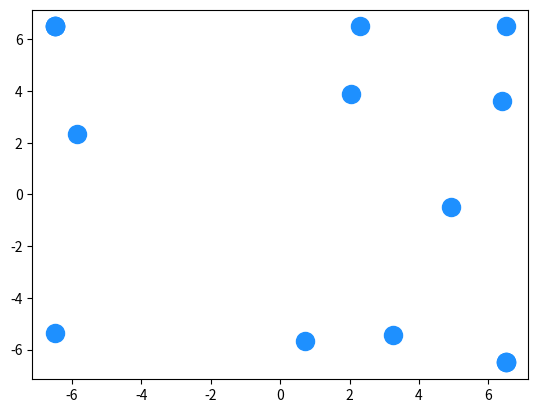

Here is the Python script that generated this plot:
# from pyoptsparse import Optimization, SNOPT, pyOpt_solution, NSGA2
import numpy as np
# from scipy.optimize import fsolve
import matplotlib.pyplot as plt
# from non_openmdao_floris import AEP_obj
# from statistics import *
# from position_constraints import SpacingConstraint, circularBoundary
# from FLORISSE3D.setupOptimization import amaliaRose
#
#
# def obj_func(xdict):
#     global rotorDiameter
#     global turbineZ
#     global ratedPower
#     global windDirections
#     global windSpeeds
#     global windFrequencies
#     global shearExp
#     global minSpacing
#     global circle_radius
#
#     turbineX = xdict['xvars']
#     turbineY = xdict['yvars']
#
#     funcs = {}
#
#     mean, var = mean_variance_rect(turbineX, turbineY, turbineZ, rotorDiameter, ratedPower, windDirections, windSpeeds, windFrequencies, shearExp)
#     funcs['mean'] = -mean/1.E4
#     funcs['var'] = var/1.E8
#
#     funcs['sep'] = SpacingConstraint(turbineX, turbineY, rotorDiameter, minSpacing=minSpacing)/1.E5
#     # funcs['bound'] = circularBoundary(turbineX, turbineY, circle_radius)/100.
#
#     fail = False
#
#     return funcs, fail
#
#
# ## Main
# if __name__ == "__main__":
#
#     global rotorDiameter
#     global turbineZ
#     global ratedPower
#     global windDirections
#     global windSpeeds
#     global windFrequencies
#     global shearExp
#     global minSpacing
#     global circle_radius
#
#     """grid setup"""
#
#     # nRows = 4
#     # nTurbines = nRows**2
#     # loc_array = np.arange(nRows)/2.
#     # loc_array = loc_array - max(loc_array)/2.
#     # turbineX = np.zeros(nTurbines)
#     # turbineY = np.zeros(nTurbines)
#     # for i in range(nRows):
#     #     turbineX[i*nRows:nRows*(i+1)] = loc_array[i]
#     #     for j in range(nRows):
#     #         turbineY[i*nRows+j] = loc_array[j]
#
#     # size = 4 # number of processors (and number of wind directions to run)
#
#     rotor_diameter = 100.  # (m)
#
#     turbineX = np.array([0.,0.,0.,0.,500.,500.,500.,500.,1000.,1000.,1000.,1000.,1500.,1500.,1500.,1500.])#*0.6
#     turbineY = np.array([0.,500.,1000.,1500.,0.,500.,1000.,1500.,0.,500.,1000.,1500.,0.,500.,1000.,1500.])#*0.6
#
#     # turbineX = turbineX * 1000.
#     # turbineY = turbineY * 1000.
#
#     nTurbines = len(turbineX)
#     plt.figure(1)
#     plt.plot(turbineX, turbineY, 'o', color='sandybrown', markersize=13, label='initial')
#     plt.xlabel('x')
#     plt.ylabel('y')
#
#     """ single run """
#
#     turbineZ = np.ones(nTurbines)*100.
#     rotorDiameter = np.ones(nTurbines)*rotor_diameter
#     ratedPower = np.ones(nTurbines)*3500.
#     windDirections, windFrequencies, windSpeeds = amaliaRose(100)
#
#     shearExp = 0.15
#     minSpacing = 2.0
#     # circle_radius = (abs(loc_array[0]))*np.sqrt(2)
#
#     input = {'xvars':turbineX*1000.,'yvars':turbineY*1000.}
#     funcs,_ = obj_func(input)
#     print 'mean start: ', -funcs['mean']
#     print 'var: ', funcs['var']
#
#
#     """Optimization"""
#     optProb = Optimization('Wind_Farm_mean', obj_func)
#     optProb.addObj('mean')
#
#     optProb.addVarGroup('xvars', nTurbines, 'c', lower=min(turbineX), upper=max(turbineX), value=turbineX)
#     optProb.addVarGroup('yvars', nTurbines, 'c', lower=min(turbineY), upper=max(turbineY), value=turbineY)
#
#     num_cons_sep = (nTurbines-1)*nTurbines/2
#     optProb.addConGroup('sep', num_cons_sep, lower=0., upper=None)
#     # optProb.addConGroup('bound', nTurbines, lower=0., upper=None)
#     optProb.addConGroup('var', 1, lower=None, upper=0.2)
#
#     opt = NSGA2()
#     opt.setOption('maxGen', 200)
#     opt.setOption('PopSize', 15*(5*nTurbines))
#     opt.setOption('pMut_real', 0.01)
#     opt.setOption('pCross_real', 1.0)
#
#     opt = SNOPT()
#     opt.setOption('Scale option',0)
#     opt.setOption('Iterations limit',1000000)
#
#     opt.setOption('Print file','Print_single_run_test.out')
#     opt.setOption('Summary file','Summary_single_run_test.out')
#     opt.setOption('Verify level', 3)
#
#
#     res = opt(optProb)#, sens=None)
#
#     xf = res.xStar['xvars']
#     yf = res.xStar['yvars']
#
#     input = {'xvars':xf,'yvars':yf}
#     funcs,_ = obj_func(input)
#     mean =  -funcs['mean']
#     var =  funcs['var']
#
#     print 'obj', funcs
#     print 'result', res
#     print 'x', xf
#     print 'y', yf
#
#     plt.plot(xf, yf, 'o', color = 'dodgerblue', markersize=13, label='optimized')
#     plt.legend()
#     #
#     plt.show()

    # for i in range(nTurbines):
    #     circ_start = plt.Circle((turbineX[i]*1000.,turbineY[i]*1000.), rotorDiameter[i]/2., linestyle='dashed',facecolor="none",edgecolor="black")
    #     circ_opt = plt.Circle((xf[i]*1.,yf[i]*1.), rotorDiameter[i]/2.,facecolor="red",edgecolor="red",alpha=0.2)
    #     plt.gca().add_patch(circ_start)
    #     plt.gca().add_patch(circ_opt)
    # circ_outer = plt.Circle((0,0), circle_radius, linestyle='dashed',facecolor='none',label='Boundaries')
    # plt.gca().add_patch(circ_outer)
    # plt.axis('equal')
    # plt.show()



    #     """random setup"""

    # circle_radius = (abs(loc_array[0])*1000.)*np.sqrt(2)
    #
    # index_num = 10
    # mean_values = np.zeros(index_num)
    # var_values = np.zeros(index_num)
    # x_values = np.zeros((index_num,nTurbines))
    # y_values = np.zeros((index_num,nTurbines))
    #
    # indices = np.arange(index_num)
    #
    # for index in range(index_num):
    #
    #     rotor_diameter = 100.
    #     turbineX = np.array([])
    #     turbineY = np.array([])
    #     for i in range(nTurbines):
    #         good=False
    #         while good==False:
    #             x = float(np.random.rand(1)*900.)
    #             y = float(np.random.rand(1)*900.)
    #             good_sum = 0
    #             for j in range(len(turbineX)):
    #                 dist = 0.
    #                 dist = np.sqrt((turbineX[j]-x)**2+(turbineY[j]-y)**2)
    #                 if dist > rotor_diameter:
    #                     good_sum += 1
    #             if good_sum == len(turbineX):
    #                 turbineX = np.append(turbineX,x)
    #                 turbineY = np.append(turbineY,y)
    #                 good=True
    #             else:
    #                 print 'BAD'
    #
    #     turbineZ = np.ones(nTurbines)*100.
    #     rotorDiameter = np.ones(nTurbines)*100.
    #     ratedPower = np.ones(nTurbines)*3500.
    #     # windSpeeds = np.array([8.,5.,10.,14.])
    #     # nDirections = len(windSpeeds)
    #     # windDirections = np.linspace(0.,360.-360./float(nDirections),nDirections)
    #     # windFrequencies = np.array([0.1,0.2,0.3,0.4])
    #     # windFrequencies = windFrequencies/sum(windFrequencies)
    #     #
    #     # windSpeeds = np.array([10.])
    #     # windDirections = np.array([0.])
    #     # windFrequencies = np.array([1.])
    #     windDirections, windFrequencies, windSpeeds = amaliaRose(100)
    #
    #     shearExp = 0.15
    #     minSpacing = 2.0
    #
    #     input = {'xvars':turbineX*1000.,'yvars':turbineY*1000.}
    #     funcs,_ = obj_func(input)
    #     print 'mean start: ', -funcs['mean']
    #     print 'var: ', funcs['var']
    #     # print funcs['sep']
    #     # print funcs['bound']
    #
    #     """Optimization"""
    #     optProb = Optimization('Wind_Farm_mean', obj_func)
    #     optProb.addObj('mean')
    #
    #     optProb.addVarGroup('xvars', nTurbines, 'c', lower=None, upper=None, value=turbineX)
    #     optProb.addVarGroup('yvars', nTurbines, 'c', lower=None, upper=None, value=turbineY)
    #
    #     num_cons_sep = (nTurbines-1)*nTurbines/2
    #     optProb.addConGroup('sep', num_cons_sep, lower=0., upper=None)
    #     optProb.addConGroup('bound', nTurbines, lower=0., upper=None)
    #     optProb.addConGroup('var', 1, lower=None, upper=0.2)
    #
    #     # opt = NSGA2()
    #     # opt.setOption('maxGen', 200)
    #     # opt.setOption('PopSize', 15*(2*nturb+nrpm))
    #     # opt.setOption('pMut_real', 0.01)
    #     # opt.setOption('pCross_real', 1.0)
    #     opt = SNOPT()
    #     opt.setOption('Scale option',0)
    #     opt.setOption('Iterations limit',1000000)
    #
    #     opt.setOption('Print file','Print.out')
    #     opt.setOption('Summary file','Summary%s.out'%(index))
    #
    #     res = opt(optProb)#, sens=None)
    #
    #     xf = res.xStar['xvars']
    #     yf = res.xStar['yvars']
    #
    #     input = {'xvars':xf,'yvars':yf}
    #     funcs,_ = obj_func(input)
    #     mean =  -funcs['mean']
    #     var =  funcs['var']
    #
    #     mean_values[index] = mean
    #     var_values[index] = var
    #     x_values[index] = xf
    #     y_values[index] = yf
    #
    #     # for i in range(nTurbines):
    #     #     circ_start = plt.Circle((turbineX[i]*1000.,turbineY[i]*1000.), rotorDiameter[i]/2., linestyle='dashed',facecolor="none",edgecolor="black")
    #     #     circ_opt = plt.Circle((xf[i]*1.,yf[i]*1.), rotorDiameter[i]/2.,facecolor="red",edgecolor="red",alpha=0.2)
    #     #     plt.gca().add_patch(circ_start)
    #     #     plt.gca().add_patch(circ_opt)
    #     # circ_outer = plt.Circle((0,0), circle_radius, linestyle='dashed',facecolor='none',label='Boundaries')
    #     # plt.gca().add_patch(circ_outer)
    #     # plt.axis('equal')
    #     # plt.show()
    #
    # print 'mean_values: ', mean_values
    # print 'var_values: ', var_values
    # print 'best index: ', indices[np.argmax(mean_values)]
    # print 'best mean: ', max(mean_values)
    # print 'var of best mean: ', var_values[np.argmax(mean_values)]
    #
    # print 'x: ', x_values[np.argmax(mean_values)]
    # print 'y: ', y_values[np.argmax(mean_values)]
    #
    #
    #
    # for i in range(nTurbines):
    #     circ_opt = plt.Circle((x_values[np.argmax(mean_values)][i],y_values[np.argmax(mean_values)][i]), rotorDiameter[i]/2.,facecolor="red",edgecolor="red",alpha=0.2)
    #     plt.gca().add_patch(circ_opt)
    # circ_outer = plt.Circle((0,0), circle_radius, linestyle='dashed',facecolor='none',label='Boundaries')
    # plt.gca().add_patch(circ_outer)
    # plt.axis('equal')
    # plt.show()


x = np.array([6.5000, -6.5000, -6.5000, 2.3069, -5.8561, -6.5000, -6.4998, 6.5000, 6.5000, 4.9247, -6.5000, 3.2486, 0.7207, 6.5000, 2.0306, 6.3946])
y = np.array([-6.5000, 6.5000, 6.5000, 6.5000, 2.3512, 6.5000, -5.3770, -6.5000, 6.5000, -0.4653, 6.5000, -5.4501, -5.6604, -6.5000, 3.8920, 3.6241])

plt.figure()
plt.plot(x, y, 'o', color='dodgerblue', markersize=13)
plt.show()
